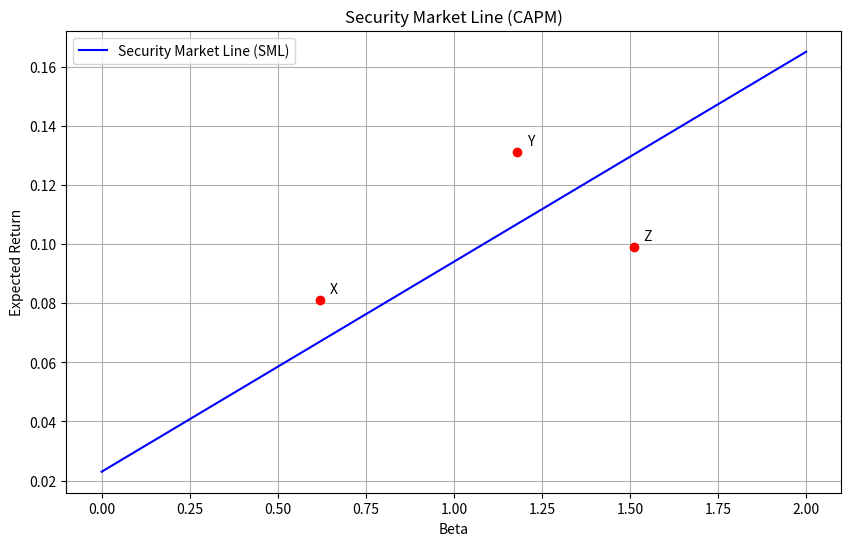

Source code (Python):
import numpy as np
import matplotlib.pyplot as plt
import os

# 课程计算约定参数
risk_free_rate = 0.023  # 无风险利率 2.3%
market_return = 0.094   # 市场期望收益 9.4%

# 股票数据：名称, beta, 实际收益
stocks = [
    {'name': 'X', 'beta': 0.62, 'return': 0.081},
    {'name': 'Y', 'beta': 1.18, 'return': 0.131},
    {'name': 'Z', 'beta': 1.51, 'return': 0.099}
]

# 1. 绘制证券市场线 (SML)
beta_range = np.linspace(0, 2, 100)
expected_returns = risk_free_rate + beta_range * (market_return - risk_free_rate)

plt.figure(figsize=(10, 6))
plt.plot(beta_range, expected_returns, label='Security Market Line (SML)', color='blue')

# 标注三只股票
for stock in stocks:
    plt.scatter(stock['beta'], stock['return'], color='red', zorder=5)
    plt.annotate(stock['name'],
                 (stock['beta'], stock['return']),
                 textcoords="offset points",
                 xytext=(10,5),
                 ha='center')

plt.title('Security Market Line (CAPM)')
plt.xlabel('Beta')
plt.ylabel('Expected Return')
plt.grid(True)
plt.legend()

# 保存图形
figure_path = 'sml_plot.png'
plt.savefig(figure_path)
plt.close()

# 2. 参数化无风险利率与市场收益（已通过变量实现）

# 3. 报告 SML 斜率与 beta=1.27 处的期望收益
sml_slope = market_return - risk_free_rate
er_at_beta_127 = risk_free_rate + 1.27 * sml_slope

# 4. 填充 result 字典
result = {
    'sml_slope': sml_slope,
    'er_at_beta_127': er_at_beta_127,
    'figure_path': os.path.abspath(figure_path)
}

# 输出 result 以供课堂使用
print(result)
